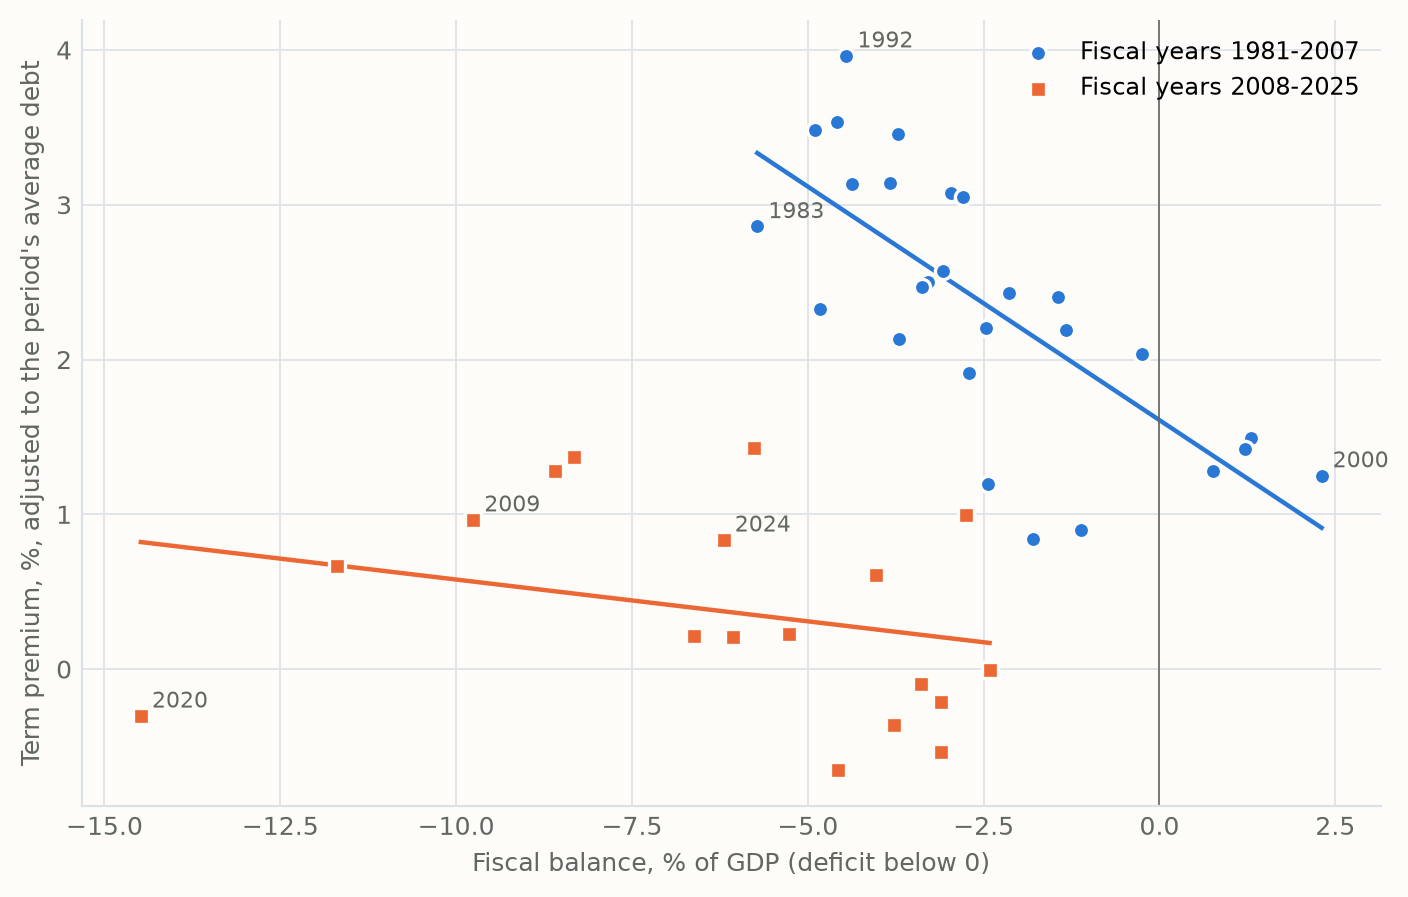

Data behind this chart, as committed beside it:
fiscal_year, period, balance_fy, acm_tp10_mean, debt_gdp_mean, acm_tp10_debt_adjusted
1981, pre, -2.462, 3.455, 0.3085, 2.206
1982, pre, -3.827, 4.285, 0.3284, 3.143
1983, pre, -5.718, 3.804, 0.3647, 2.86
1984, pre, -4.591, 4.396, 0.3796, 3.532
1985, pre, -4.893, 4.175, 0.4116, 3.485
1986, pre, -4.831, 2.803, 0.4514, 2.328
1987, pre, -3.084, 2.897, 0.4791, 2.572
1988, pre, -2.963, 3.338, 0.4908, 3.077
1989, pre, -2.706, 2.12, 0.5002, 1.91
1990, pre, -3.707, 2.187, 0.5285, 2.131
1991, pre, -4.372, 2.916, 0.5795, 3.137
1992, pre, -4.452, 3.552, 0.6144, 3.962
1993, pre, -3.719, 2.935, 0.6353, 3.459
1994, pre, -2.788, 2.484, 0.6425, 3.047
1995, pre, -2.146, 1.839, 0.6476, 2.429
1996, pre, -1.331, 1.62, 0.6445, 2.193
1997, pre, -0.2551, 1.518, 0.6346, 2.038
1998, pre, 0.7643, 0.8521, 0.6173, 1.278
1999, pre, 1.304, 1.196, 0.5934, 1.492
2000, pre, 2.305, 1.119, 0.5629, 1.25
2001, pre, 1.212, 1.377, 0.5468, 1.421
2002, pre, -1.444, 2.273, 0.5628, 2.403
2003, pre, -3.296, 2.252, 0.5846, 2.5
2004, pre, -3.378, 2.143, 0.5992, 2.471
2005, pre, -2.442, 0.8278, 0.6070, 1.197
2006, pre, -1.796, 0.4336, 0.6140, 0.8414
2007, pre, -1.11, 0.4626, 0.6195, 0.9002
2008, post, -3.105, 1.518, 0.6538, -0.5365
2009, post, -9.757, 2.269, 0.7915, 0.9649
2010, post, -8.601, 2.12, 0.8769, 1.281
2011, post, -8.331, 1.911, 0.9320, 1.373
2012, post, -6.623, 0.5045, 0.9770, 0.2112
2013, post, -4.027, 0.7835, 0.9988, 0.6086
2014, post, -2.753, 1.12, 1.008, 0.9977
2015, post, -2.416, 0.1599, 1, -0.0059
2016, post, -3.109, -0.2441, 1.036, -0.2150
2017, post, -3.393, -0.0856, 1.029, -0.0944
2018, post, -3.772, -0.3744, 1.034, -0.3604
2019, post, -4.566, -0.7204, 1.043, -0.6545
2020, post, -14.48, -1.162, 1.189, -0.3023
2021, post, -11.69, -0.3641, 1.22, 0.6650
2022, post, -5.274, -0.6243, 1.187, 0.2256
2023, post, -6.067, -0.5658, 1.173, 0.2098
2024, post, -6.196, -0.0918, 1.201, 0.8349
2025, post, -5.769, 0.4791, 1.206, 1.431
